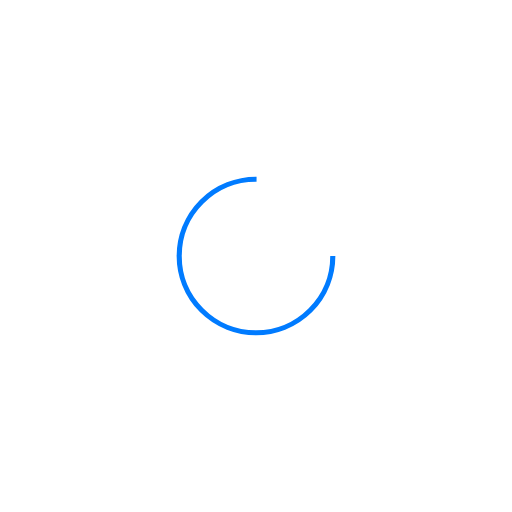
t = 0.00 s
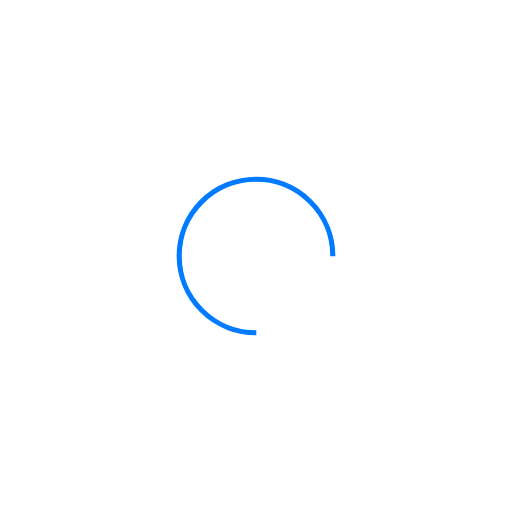
t = 0.17 s
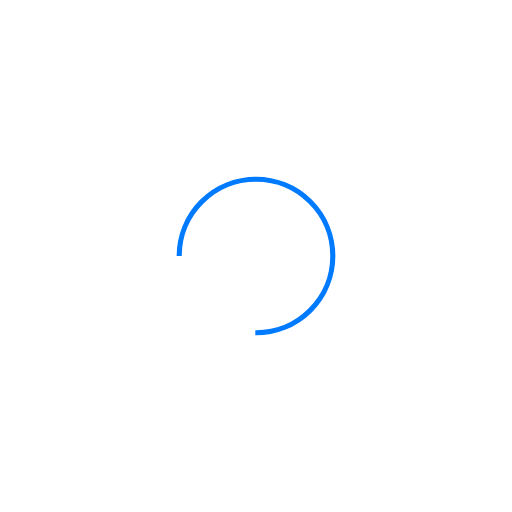
t = 0.35 s
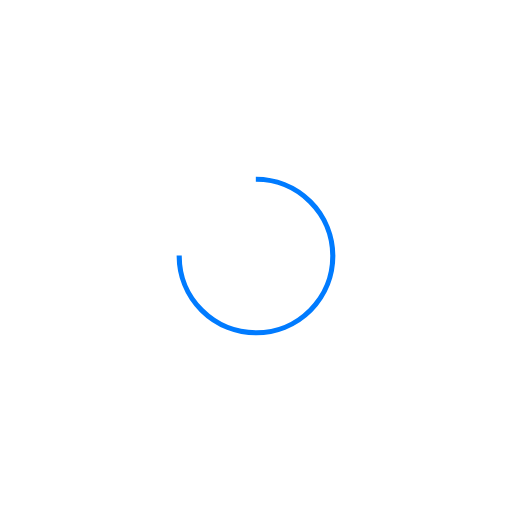
t = 0.52 s

The animated SVG that drew these frames (rendered in a browser with its animation timeline set to each time). Animation: 1 SMIL element (animateTransform=1); one cycle of 0.69 s, repeats indefinitely.

<?xml version="1.0" encoding="utf-8"?>
<svg xmlns="http://www.w3.org/2000/svg" xmlns:xlink="http://www.w3.org/1999/xlink" style="margin: auto; background: rgb(255, 255, 255); display: block; shape-rendering: auto;" width="197px" height="197px" viewBox="0 0 100 100" preserveAspectRatio="xMidYMid">
<circle cx="50" cy="50" fill="none" stroke="#007bff" stroke-width="1" r="15" stroke-dasharray="70.68583470577033 25.561944901923447" transform="rotate(273.284 50 50)">
  <animateTransform attributeName="transform" type="rotate" repeatCount="indefinite" dur="0.689655172413793s" values="0 50 50;360 50 50" keyTimes="0;1"></animateTransform>
</circle>
<!-- [ldio] generated by https://loading.io/ --></svg>
